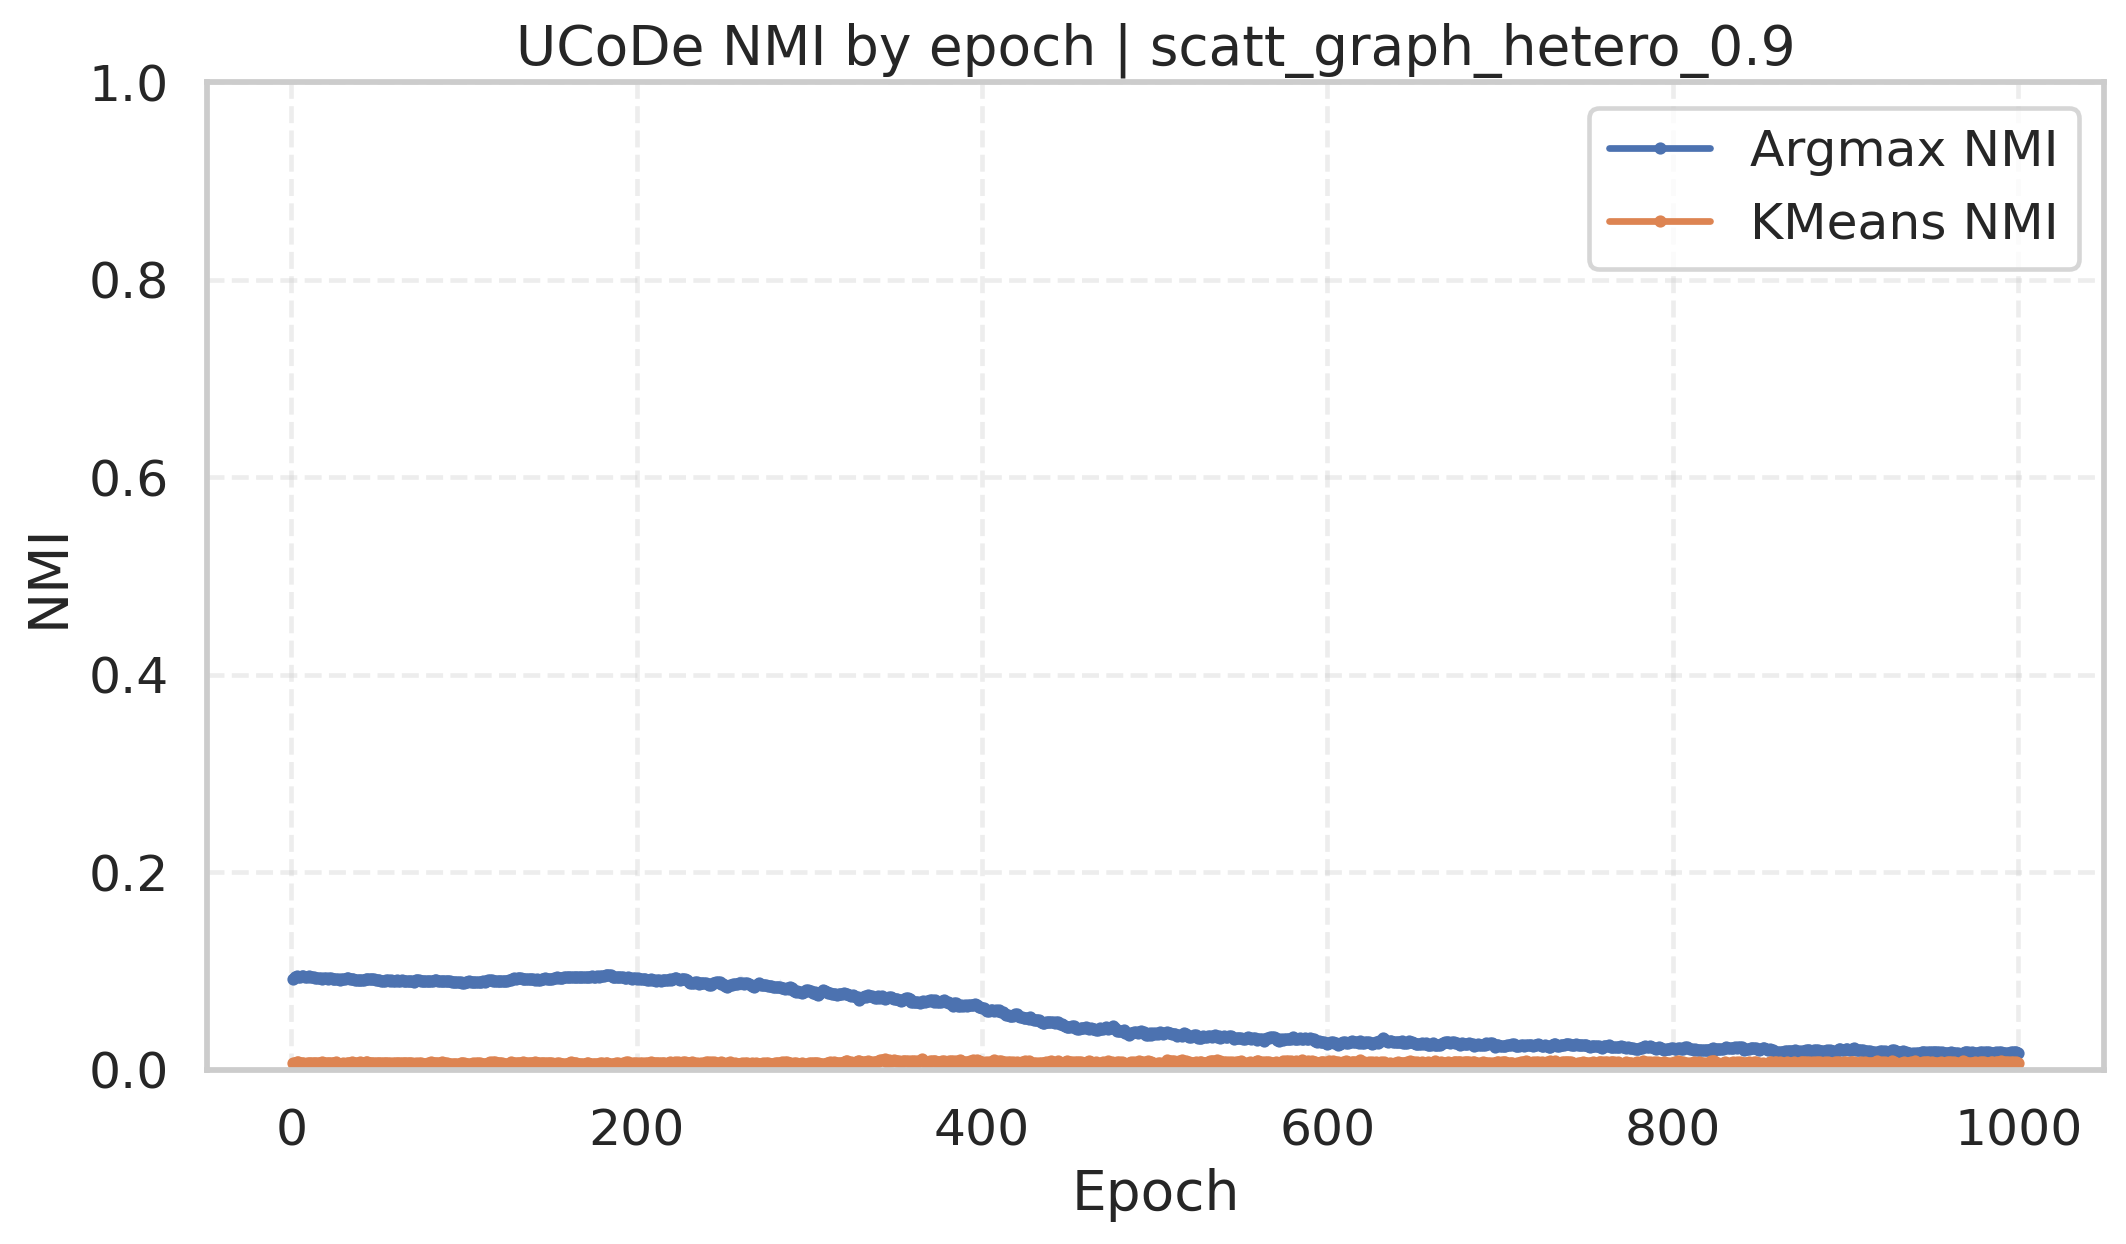

Source data for this figure (header and first rows):
dataset, dataset_path, run, seed, epoch, loss, argmax_nmi, kmeans_nmi, layer1_neurons, layer2_neurons, hid_units, hid_dimension, kmeans_clusters, learning_rate, weight_decay
scatt_graph_hetero_0.9, /home/gmessias/NodeClusteringAlgorithms/…, 1, 42, 1, 0.6722, 0.09706, 0.005473, 512, 128, 128, 512, 6, 0.001, 0.1
scatt_graph_hetero_0.9, /home/gmessias/NodeClusteringAlgorithms/…, 1, 42, 2, 0.6722, 0.09684, 0.008964, 512, 128, 128, 512, 6, 0.001, 0.1
scatt_graph_hetero_0.9, /home/gmessias/NodeClusteringAlgorithms/…, 1, 42, 3, 0.6719, 0.09198, 0.0104, 512, 128, 128, 512, 6, 0.001, 0.1
scatt_graph_hetero_0.9, /home/gmessias/NodeClusteringAlgorithms/…, 1, 42, 4, 0.6728, 0.09176, 0.01039, 512, 128, 128, 512, 6, 0.001, 0.1
scatt_graph_hetero_0.9, /home/gmessias/NodeClusteringAlgorithms/…, 1, 42, 5, 0.6725, 0.09426, 0.008066, 512, 128, 128, 512, 6, 0.001, 0.1
scatt_graph_hetero_0.9, /home/gmessias/NodeClusteringAlgorithms/…, 1, 42, 6, 0.6724, 0.09609, 0.006988, 512, 128, 128, 512, 6, 0.001, 0.1
scatt_graph_hetero_0.9, /home/gmessias/NodeClusteringAlgorithms/…, 1, 42, 7, 0.6724, 0.09765, 0.006726, 512, 128, 128, 512, 6, 0.001, 0.1
scatt_graph_hetero_0.9, /home/gmessias/NodeClusteringAlgorithms/…, 1, 42, 8, 0.6724, 0.09391, 0.007511, 512, 128, 128, 512, 6, 0.001, 0.1
scatt_graph_hetero_0.9, /home/gmessias/NodeClusteringAlgorithms/…, 1, 42, 9, 0.6729, 0.09377, 0.006827, 512, 128, 128, 512, 6, 0.001, 0.1
scatt_graph_hetero_0.9, /home/gmessias/NodeClusteringAlgorithms/…, 1, 42, 10, 0.6721, 0.09541, 0.005505, 512, 128, 128, 512, 6, 0.001, 0.1
scatt_graph_hetero_0.9, /home/gmessias/NodeClusteringAlgorithms/…, 1, 42, 11, 0.6729, 0.09425, 0.006676, 512, 128, 128, 512, 6, 0.001, 0.1
scatt_graph_hetero_0.9, /home/gmessias/NodeClusteringAlgorithms/…, 1, 42, 12, 0.6729, 0.09564, 0.006256, 512, 128, 128, 512, 6, 0.001, 0.1
scatt_graph_hetero_0.9, /home/gmessias/NodeClusteringAlgorithms/…, 1, 42, 13, 0.6725, 0.09452, 0.006551, 512, 128, 128, 512, 6, 0.001, 0.1
scatt_graph_hetero_0.9, /home/gmessias/NodeClusteringAlgorithms/…, 1, 42, 14, 0.6725, 0.09387, 0.005932, 512, 128, 128, 512, 6, 0.001, 0.1
scatt_graph_hetero_0.9, /home/gmessias/NodeClusteringAlgorithms/…, 1, 42, 15, 0.6725, 0.09293, 0.005817, 512, 128, 128, 512, 6, 0.001, 0.1
scatt_graph_hetero_0.9, /home/gmessias/NodeClusteringAlgorithms/…, 1, 42, 16, 0.6727, 0.09386, 0.006945, 512, 128, 128, 512, 6, 0.001, 0.1
scatt_graph_hetero_0.9, /home/gmessias/NodeClusteringAlgorithms/…, 1, 42, 17, 0.6725, 0.09356, 0.00635, 512, 128, 128, 512, 6, 0.001, 0.1
scatt_graph_hetero_0.9, /home/gmessias/NodeClusteringAlgorithms/…, 1, 42, 18, 0.6728, 0.09568, 0.006535, 512, 128, 128, 512, 6, 0.001, 0.1
scatt_graph_hetero_0.9, /home/gmessias/NodeClusteringAlgorithms/…, 1, 42, 19, 0.6729, 0.09655, 0.00623, 512, 128, 128, 512, 6, 0.001, 0.1
scatt_graph_hetero_0.9, /home/gmessias/NodeClusteringAlgorithms/…, 1, 42, 20, 0.6729, 0.09584, 0.00561, 512, 128, 128, 512, 6, 0.001, 0.1
scatt_graph_hetero_0.9, /home/gmessias/NodeClusteringAlgorithms/…, 1, 42, 21, 0.6731, 0.09467, 0.005951, 512, 128, 128, 512, 6, 0.001, 0.1
scatt_graph_hetero_0.9, /home/gmessias/NodeClusteringAlgorithms/…, 1, 42, 22, 0.6732, 0.09551, 0.005863, 512, 128, 128, 512, 6, 0.001, 0.1
scatt_graph_hetero_0.9, /home/gmessias/NodeClusteringAlgorithms/…, 1, 42, 23, 0.673, 0.09626, 0.00749, 512, 128, 128, 512, 6, 0.001, 0.1
scatt_graph_hetero_0.9, /home/gmessias/NodeClusteringAlgorithms/…, 1, 42, 24, 0.6731, 0.0969, 0.00573, 512, 128, 128, 512, 6, 0.001, 0.1
scatt_graph_hetero_0.9, /home/gmessias/NodeClusteringAlgorithms/…, 1, 42, 25, 0.6732, 0.0961, 0.006109, 512, 128, 128, 512, 6, 0.001, 0.1
scatt_graph_hetero_0.9, /home/gmessias/NodeClusteringAlgorithms/…, 1, 42, 26, 0.6729, 0.09448, 0.007366, 512, 128, 128, 512, 6, 0.001, 0.1
scatt_graph_hetero_0.9, /home/gmessias/NodeClusteringAlgorithms/…, 1, 42, 27, 0.6741, 0.09305, 0.004916, 512, 128, 128, 512, 6, 0.001, 0.1
scatt_graph_hetero_0.9, /home/gmessias/NodeClusteringAlgorithms/…, 1, 42, 28, 0.6732, 0.09293, 0.004895, 512, 128, 128, 512, 6, 0.001, 0.1
scatt_graph_hetero_0.9, /home/gmessias/NodeClusteringAlgorithms/…, 1, 42, 29, 0.6735, 0.09357, 0.004979, 512, 128, 128, 512, 6, 0.001, 0.1
scatt_graph_hetero_0.9, /home/gmessias/NodeClusteringAlgorithms/…, 1, 42, 30, 0.6733, 0.09423, 0.00493, 512, 128, 128, 512, 6, 0.001, 0.1
scatt_graph_hetero_0.9, /home/gmessias/NodeClusteringAlgorithms/…, 1, 42, 31, 0.6737, 0.094, 0.004984, 512, 128, 128, 512, 6, 0.001, 0.1
scatt_graph_hetero_0.9, /home/gmessias/NodeClusteringAlgorithms/…, 1, 42, 32, 0.6734, 0.09506, 0.004921, 512, 128, 128, 512, 6, 0.001, 0.1
scatt_graph_hetero_0.9, /home/gmessias/NodeClusteringAlgorithms/…, 1, 42, 33, 0.6732, 0.09753, 0.004812, 512, 128, 128, 512, 6, 0.001, 0.1
scatt_graph_hetero_0.9, /home/gmessias/NodeClusteringAlgorithms/…, 1, 42, 34, 0.6734, 0.09859, 0.004812, 512, 128, 128, 512, 6, 0.001, 0.1
scatt_graph_hetero_0.9, /home/gmessias/NodeClusteringAlgorithms/…, 1, 42, 35, 0.6738, 0.09759, 0.004949, 512, 128, 128, 512, 6, 0.001, 0.1
scatt_graph_hetero_0.9, /home/gmessias/NodeClusteringAlgorithms/…, 1, 42, 36, 0.6735, 0.09718, 0.004842, 512, 128, 128, 512, 6, 0.001, 0.1
scatt_graph_hetero_0.9, /home/gmessias/NodeClusteringAlgorithms/…, 1, 42, 37, 0.6739, 0.09714, 0.004762, 512, 128, 128, 512, 6, 0.001, 0.1
scatt_graph_hetero_0.9, /home/gmessias/NodeClusteringAlgorithms/…, 1, 42, 38, 0.6735, 0.09804, 0.00481, 512, 128, 128, 512, 6, 0.001, 0.1
scatt_graph_hetero_0.9, /home/gmessias/NodeClusteringAlgorithms/…, 1, 42, 39, 0.6737, 0.09783, 0.004614, 512, 128, 128, 512, 6, 0.001, 0.1
scatt_graph_hetero_0.9, /home/gmessias/NodeClusteringAlgorithms/…, 1, 42, 40, 0.6735, 0.09828, 0.00447, 512, 128, 128, 512, 6, 0.001, 0.1
scatt_graph_hetero_0.9, /home/gmessias/NodeClusteringAlgorithms/…, 1, 42, 41, 0.6741, 0.09829, 0.005228, 512, 128, 128, 512, 6, 0.001, 0.1
scatt_graph_hetero_0.9, /home/gmessias/NodeClusteringAlgorithms/…, 1, 42, 42, 0.6735, 0.09618, 0.00496, 512, 128, 128, 512, 6, 0.001, 0.1
scatt_graph_hetero_0.9, /home/gmessias/NodeClusteringAlgorithms/…, 1, 42, 43, 0.6745, 0.09744, 0.007146, 512, 128, 128, 512, 6, 0.001, 0.1
scatt_graph_hetero_0.9, /home/gmessias/NodeClusteringAlgorithms/…, 1, 42, 44, 0.6737, 0.09709, 0.007639, 512, 128, 128, 512, 6, 0.001, 0.1
scatt_graph_hetero_0.9, /home/gmessias/NodeClusteringAlgorithms/…, 1, 42, 45, 0.6736, 0.09809, 0.007226, 512, 128, 128, 512, 6, 0.001, 0.1
scatt_graph_hetero_0.9, /home/gmessias/NodeClusteringAlgorithms/…, 1, 42, 46, 0.6738, 0.09752, 0.004352, 512, 128, 128, 512, 6, 0.001, 0.1
scatt_graph_hetero_0.9, /home/gmessias/NodeClusteringAlgorithms/…, 1, 42, 47, 0.6745, 0.09697, 0.005447, 512, 128, 128, 512, 6, 0.001, 0.1
scatt_graph_hetero_0.9, /home/gmessias/NodeClusteringAlgorithms/…, 1, 42, 48, 0.6737, 0.09749, 0.005435, 512, 128, 128, 512, 6, 0.001, 0.1
scatt_graph_hetero_0.9, /home/gmessias/NodeClusteringAlgorithms/…, 1, 42, 49, 0.6737, 0.09487, 0.005717, 512, 128, 128, 512, 6, 0.001, 0.1
scatt_graph_hetero_0.9, /home/gmessias/NodeClusteringAlgorithms/…, 1, 42, 50, 0.6739, 0.093, 0.005702, 512, 128, 128, 512, 6, 0.001, 0.1
scatt_graph_hetero_0.9, /home/gmessias/NodeClusteringAlgorithms/…, 1, 42, 51, 0.6741, 0.09368, 0.004711, 512, 128, 128, 512, 6, 0.001, 0.1
scatt_graph_hetero_0.9, /home/gmessias/NodeClusteringAlgorithms/…, 1, 42, 52, 0.674, 0.09282, 0.004625, 512, 128, 128, 512, 6, 0.001, 0.1
scatt_graph_hetero_0.9, /home/gmessias/NodeClusteringAlgorithms/…, 1, 42, 53, 0.674, 0.09167, 0.004663, 512, 128, 128, 512, 6, 0.001, 0.1
scatt_graph_hetero_0.9, /home/gmessias/NodeClusteringAlgorithms/…, 1, 42, 54, 0.6741, 0.09106, 0.006122, 512, 128, 128, 512, 6, 0.001, 0.1
scatt_graph_hetero_0.9, /home/gmessias/NodeClusteringAlgorithms/…, 1, 42, 55, 0.6743, 0.09212, 0.007571, 512, 128, 128, 512, 6, 0.001, 0.1
scatt_graph_hetero_0.9, /home/gmessias/NodeClusteringAlgorithms/…, 1, 42, 56, 0.6745, 0.09117, 0.006167, 512, 128, 128, 512, 6, 0.001, 0.1
scatt_graph_hetero_0.9, /home/gmessias/NodeClusteringAlgorithms/…, 1, 42, 57, 0.674, 0.09071, 0.005999, 512, 128, 128, 512, 6, 0.001, 0.1
scatt_graph_hetero_0.9, /home/gmessias/NodeClusteringAlgorithms/…, 1, 42, 58, 0.6743, 0.09097, 0.005671, 512, 128, 128, 512, 6, 0.001, 0.1
scatt_graph_hetero_0.9, /home/gmessias/NodeClusteringAlgorithms/…, 1, 42, 59, 0.6749, 0.0906, 0.005975, 512, 128, 128, 512, 6, 0.001, 0.1
scatt_graph_hetero_0.9, /home/gmessias/NodeClusteringAlgorithms/…, 1, 42, 60, 0.6747, 0.0903, 0.005767, 512, 128, 128, 512, 6, 0.001, 0.1
... 4,940 more rows
